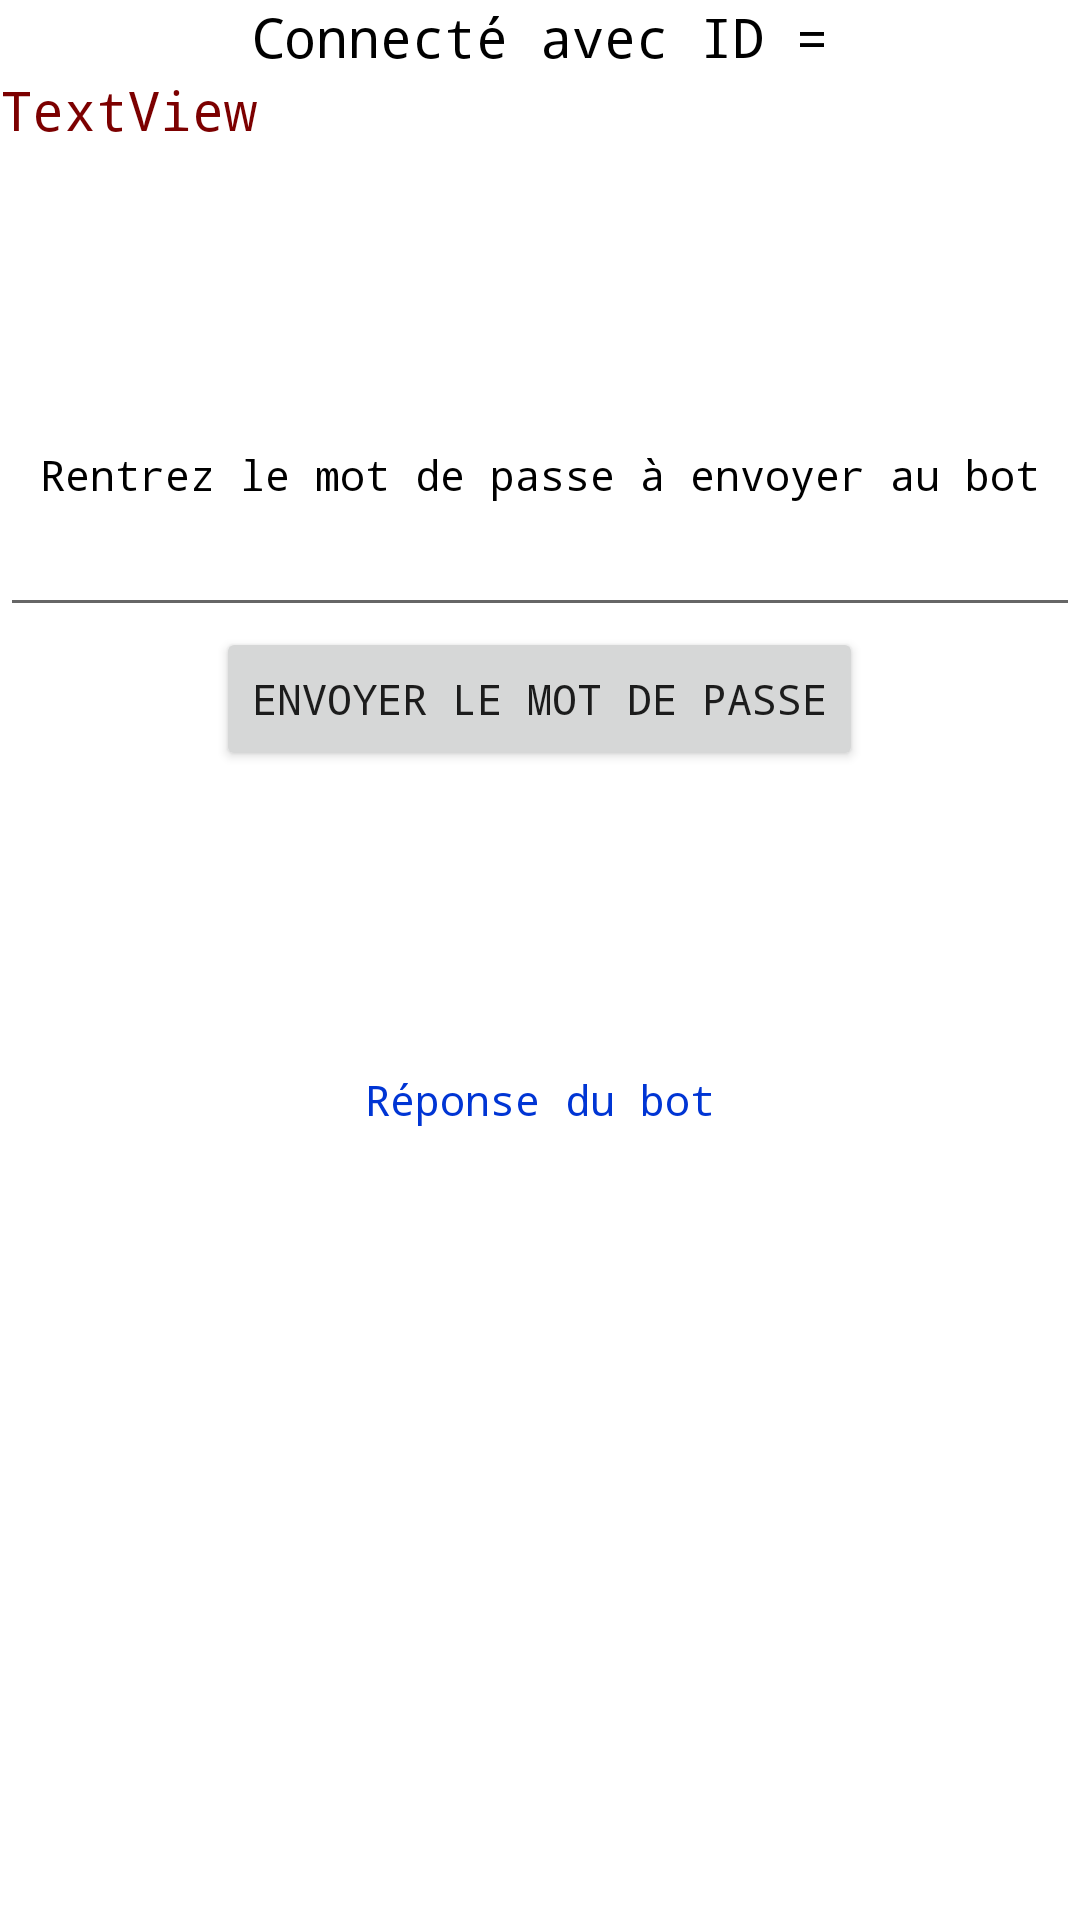

Here is an Android app screen rendered from its layout file. Give the layout XML and the strings, colors and styles it references.
<!-- AndroidManifest.xml: application theme Theme.Hackaton_PrheidatorApp -->
<!-- res/layout/activity_send_to_bot.xml -->
<?xml version="1.0" encoding="utf-8"?>
<androidx.constraintlayout.widget.ConstraintLayout xmlns:android="http://schemas.android.com/apk/res/android"
    xmlns:app="http://schemas.android.com/apk/res-auto"
    xmlns:tools="http://schemas.android.com/tools"
    android:layout_width="match_parent"
    android:layout_height="match_parent"
    tools:context=".SendToBotActivity">

    <LinearLayout
        android:layout_width="match_parent"
        android:layout_height="match_parent"
        android:gravity="center_horizontal"
        android:orientation="vertical">

        <TextView
            android:id="@+id/getActivity_Title"
            android:layout_width="match_parent"
            android:layout_height="wrap_content"
            android:fontFamily="monospace"
            android:gravity="center"
            android:text="@string/getActivity_Title"
            android:textColor="@color/black"
            android:textSize="18sp" />

        <TextView
            android:id="@+id/getActivity_ID"
            android:layout_width="match_parent"
            android:layout_height="wrap_content"
            android:fontFamily="monospace"
            android:text="TextView"
            android:textColor="@color/redUp"
            android:textSize="18sp" />

        <Space
            android:layout_width="match_parent"
            android:layout_height="100dp" />

        <TextView
            android:id="@+id/getActivity_SubTitle"
            android:layout_width="match_parent"
            android:layout_height="wrap_content"
            android:fontFamily="monospace"
            android:gravity="center"
            android:text="@string/getActivity_SubTitle"
            android:textColor="@color/black"
            android:textSize="14sp" />

        <EditText
            android:id="@+id/editMdp"
            android:layout_width="match_parent"
            android:layout_height="wrap_content"
            android:ems="10"
            android:inputType="textPersonName" />

        <Button
            android:id="@+id/button"
            android:layout_width="wrap_content"
            android:layout_height="wrap_content"
            android:fontFamily="monospace"
            android:gravity="center"
            android:text="@string/send_button"
            android:textSize="14sp" />

        <Space
            android:layout_width="match_parent"
            android:layout_height="100dp" />

        <TextView
            android:id="@+id/getActivity_response"
            android:layout_width="match_parent"
            android:layout_height="wrap_content"
            android:fontFamily="monospace"
            android:gravity="center"
            android:text="@string/response"
            android:textColor="#0035D4"
            android:textSize="14sp" />

    </LinearLayout>
</androidx.constraintlayout.widget.ConstraintLayout>
<!-- resources referenced by this layout -->
<resources>
  <color name="black">#FF000000</color>
  <color name="redUp">#7C0000</color>
  <string name="getActivity_SubTitle">Rentrez le mot de passe à envoyer au bot </string>
  <string name="getActivity_Title">Connecté avec ID =</string>
  <string name="response">Réponse du bot</string>
  <string name="send_button">Envoyer le mot de passe</string>
  <style name="Theme.Hackaton_PrheidatorApp" parent="Theme.MaterialComponents.DayNight.DarkActionBar">
          
          <item name="colorPrimary">@color/red</item>
          <item name="colorPrimaryVariant">@color/redUp</item>
          <item name="colorOnPrimary">@color/white</item>
          
          <item name="colorSecondary">@color/pink</item>
          <item name="colorSecondaryVariant">@color/redDown</item>
          <item name="colorOnSecondary">@color/black</item>
          
          <item name="android:statusBarColor" tools:targetApi="l">?attr/colorPrimaryVariant</item>
          
      </style>
  <color name="red">#E80000</color>
  <color name="white">#FFFFFFFF</color>
  <color name="pink">#FF5691</color>
  <color name="redDown">#470000</color>
</resources>
